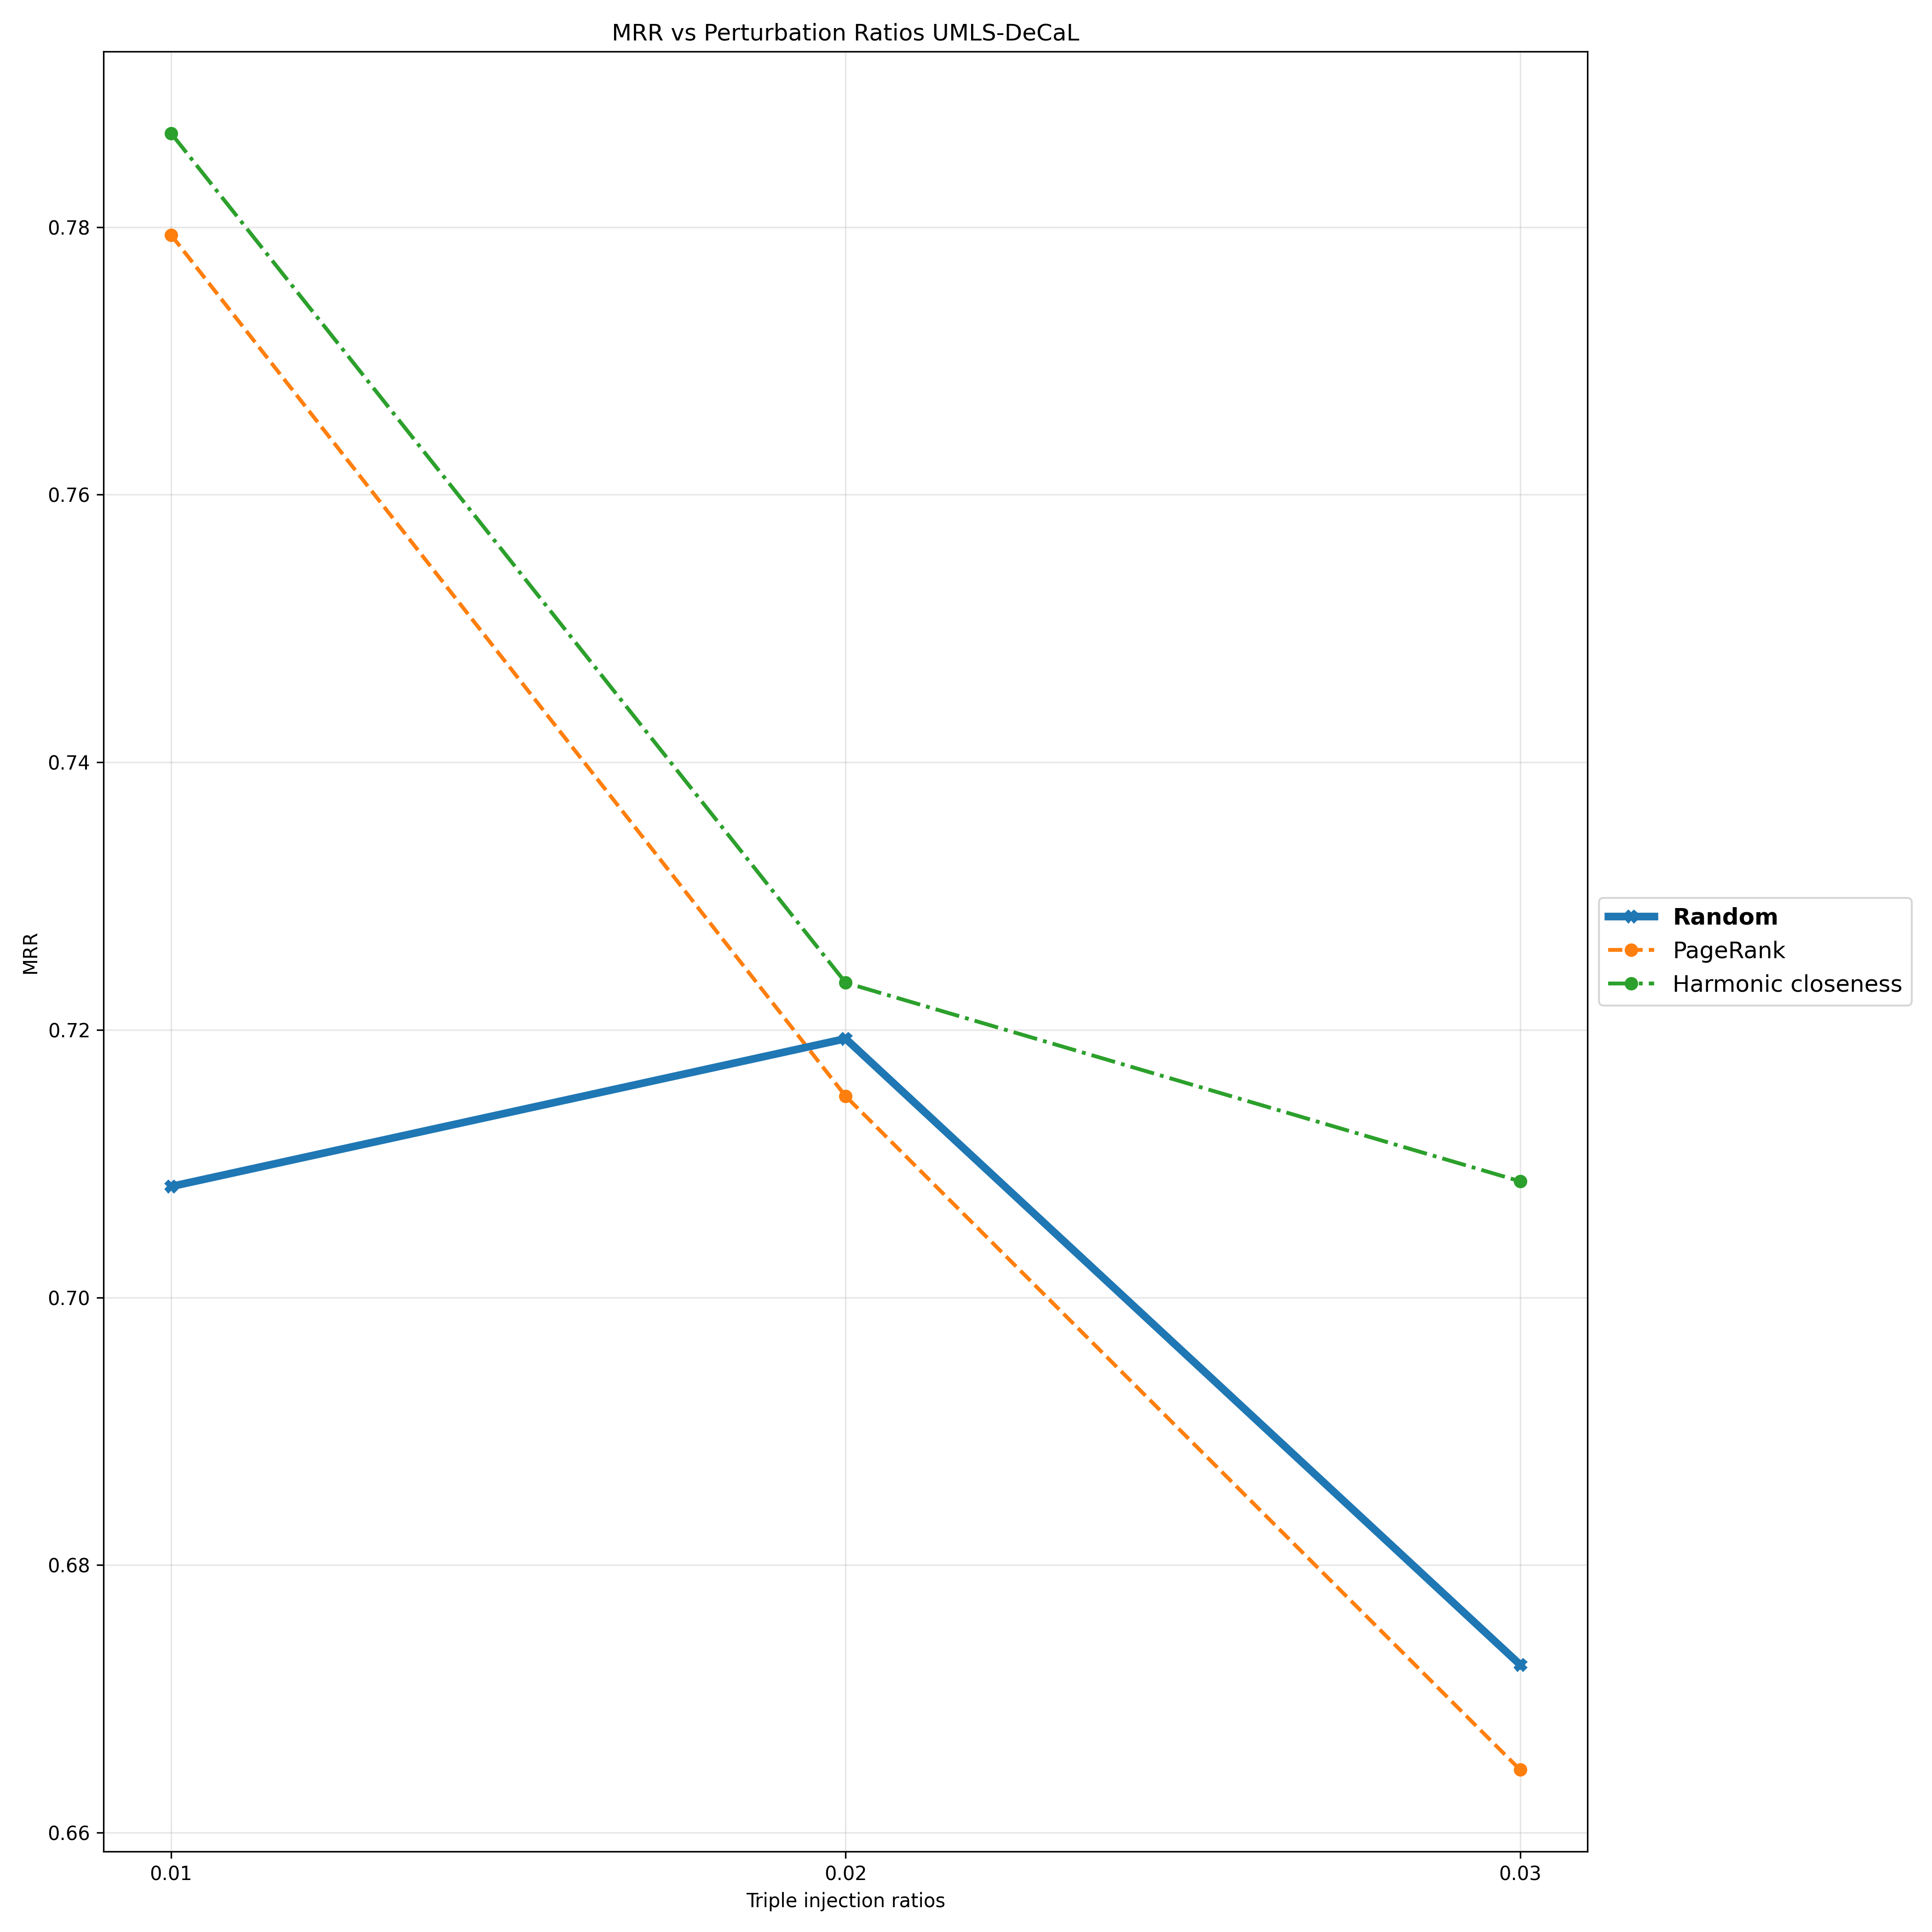

Source data for this figure (header and first rows):
Triple Injection Ratios, 0.01, 0.02, 0.03
Random, 0.7083, 0.7193, 0.6726
PageRank, 0.7794, 0.715, 0.6647
Harmonic closeness, 0.787, 0.7235, 0.7087
